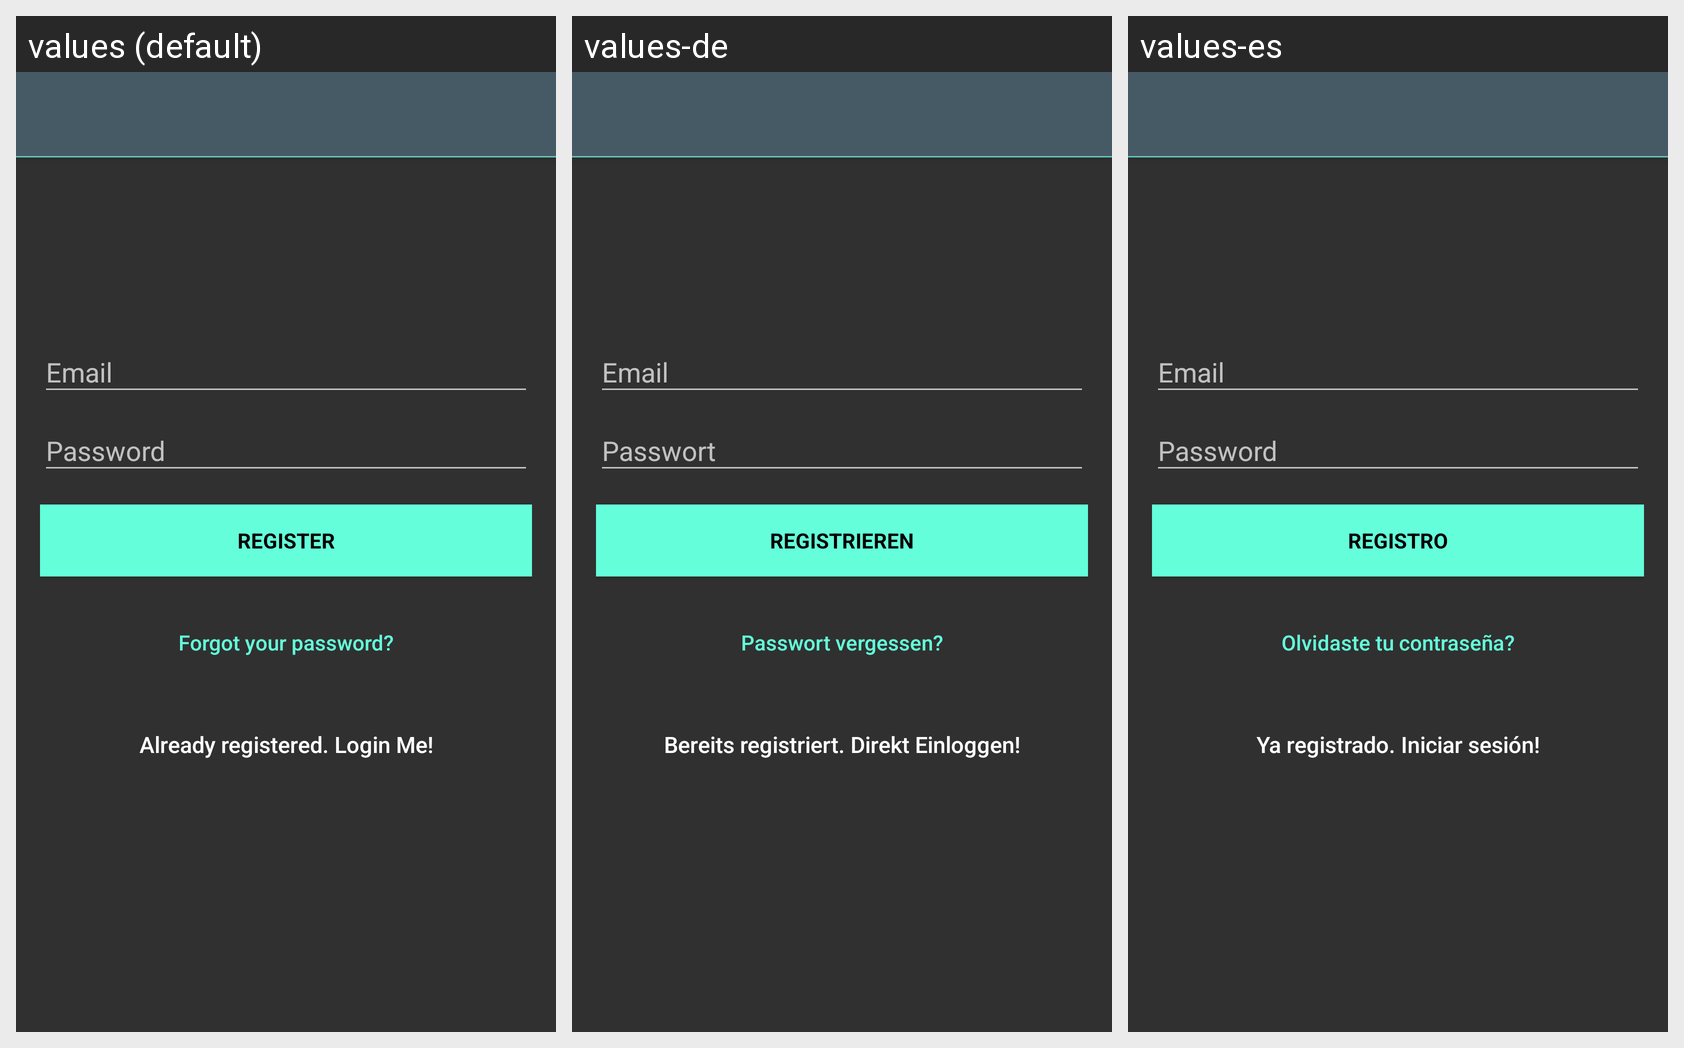

The Android screen above is rendered under several locales of the same app. Produce the string resources it draws, with the default and per-locale values.
Android screen res/layout/activity_signup.xml rendered under 3 locales, left to right: values (default), values-de, values-es. Device: Nexus 5 (rendered at 1080×1920; each locale shown at half size, 540×960, under a caption strip naming it); theme AppTheme.NoActionBar.
Strings drawn on this screen, with the default value and each locale's value (text and hints the layout hard-codes, and strings that could not be matched under every locale, appear in the picture but are not listed):

action_sign_in_short
  values: Register
  values-de: Registrieren
  values-es: Registro

btn_forgot_password
  values: Forgot your password?
  values-de: Passwort vergessen?
  values-es: Olvidaste tu contraseña?

btn_link_to_login
  values: Already registered. Login Me!
  values-de: Bereits registriert. Direkt Einloggen!
  values-es: Ya registrado. Iniciar sesión!
